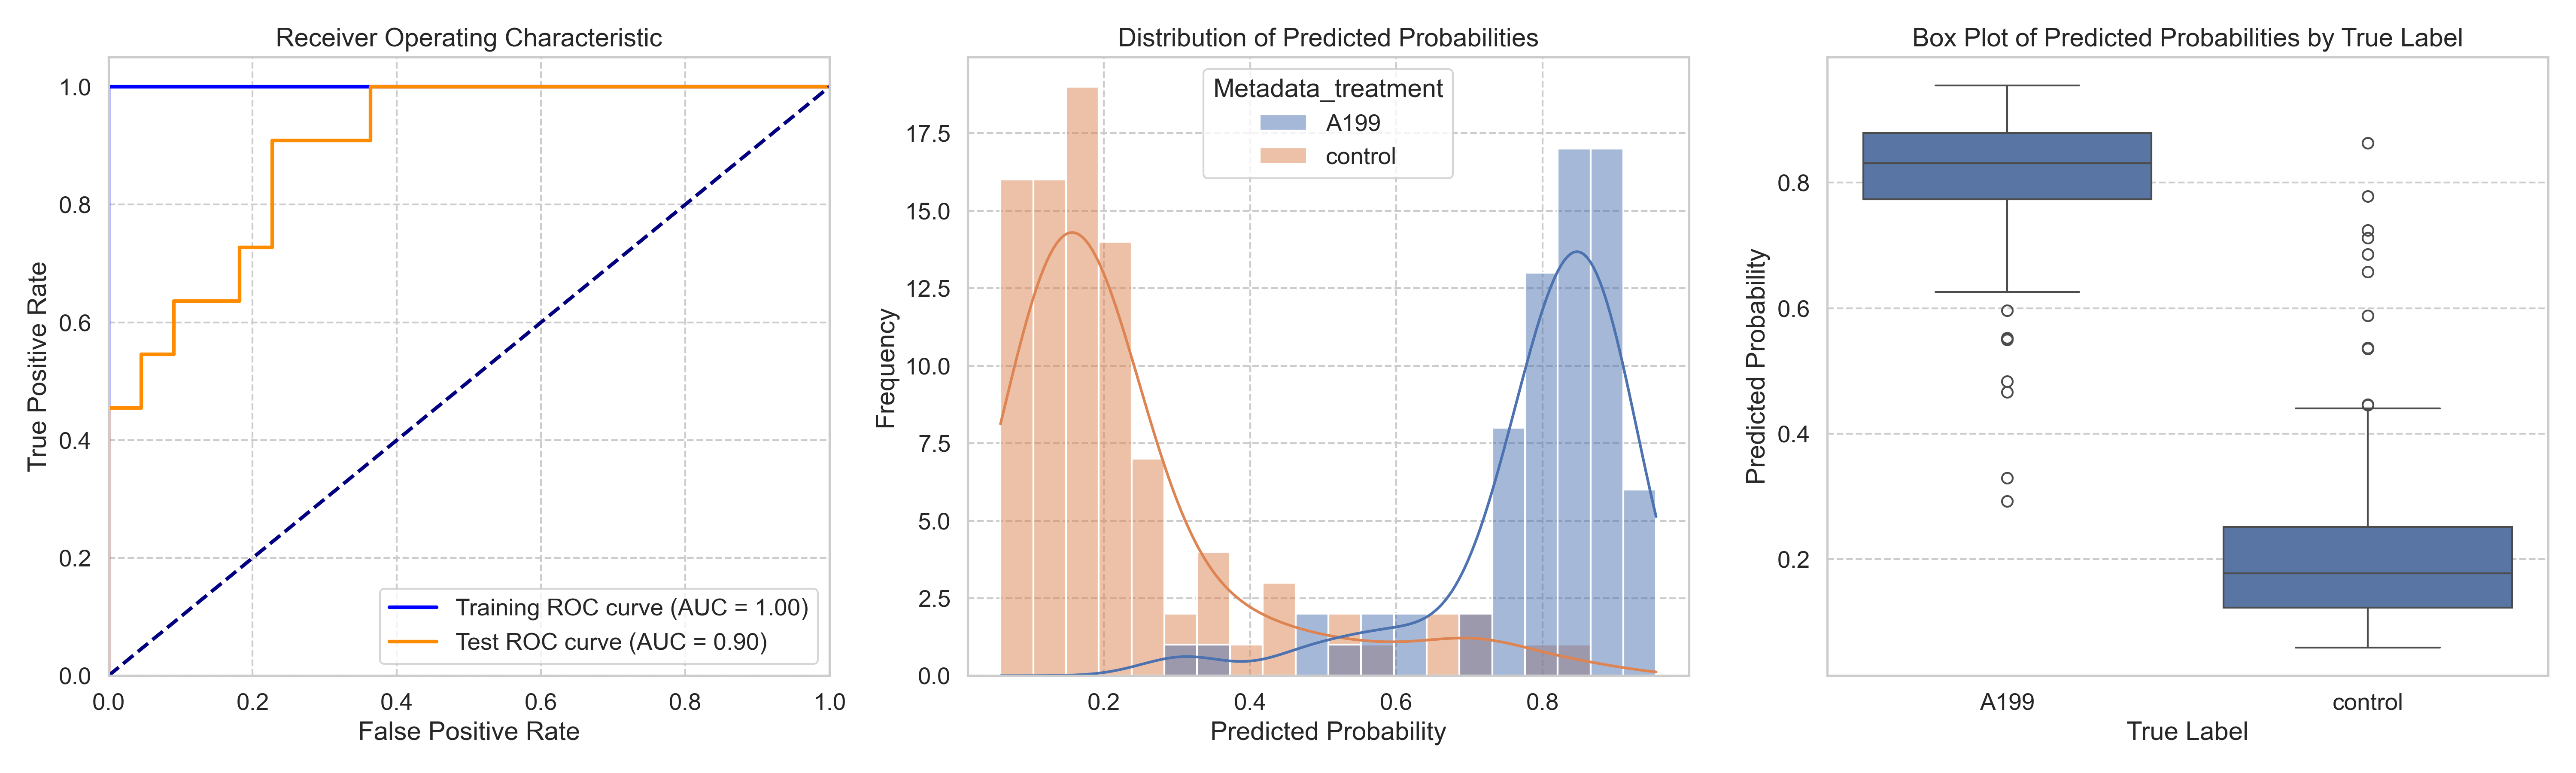

Data behind this chart, as committed beside it:
ObjectNumber, Metadata_site, Metadata_concentration, Metadata_hour, Metadata_treatment, Predicted_Probability, Is_Test, S
1, 0, 90, 6, A199, 0.8374, False, 0.6055
2, 0, 90, 6, A199, 0.9411, True, 0.7092
3, 0, 90, 6, A199, 0.9552, True, 0.7233
4, 0, 90, 6, A199, 0.8886, False, 0.6568
1, 1, 90, 6, A199, 0.8591, False, 0.6272
2, 1, 90, 6, A199, 0.8484, False, 0.6165
3, 1, 90, 6, A199, 0.8854, False, 0.6536
4, 1, 90, 6, A199, 0.8542, False, 0.6223
5, 1, 90, 6, A199, 0.8774, False, 0.6456
1, 11, 90, 6, A199, 0.8878, False, 0.6559
2, 11, 90, 6, A199, 0.9146, False, 0.6828
1, 12, 90, 6, A199, 0.5523, True, 0.3205
2, 12, 90, 6, A199, 0.8306, False, 0.5987
1, 13, 90, 6, A199, 0.8726, False, 0.6407
2, 13, 90, 6, A199, 0.7896, True, 0.5577
3, 13, 90, 6, A199, 0.7368, False, 0.5049
1, 14, 90, 6, A199, 0.8893, False, 0.6574
2, 14, 90, 6, A199, 0.7893, False, 0.5574
1, 15, 90, 6, A199, 0.6348, False, 0.4029
2, 15, 90, 6, A199, 0.8481, False, 0.6162
3, 15, 90, 6, A199, 0.4662, True, 0.2344
4, 15, 90, 6, A199, 0.7635, True, 0.5317
5, 15, 90, 6, A199, 0.8524, False, 0.6205
6, 15, 90, 6, A199, 0.7055, True, 0.4736
7, 15, 90, 6, A199, 0.5965, True, 0.3646
8, 15, 90, 6, A199, 0.746, False, 0.5142
1, 16, 90, 6, A199, 0.9164, True, 0.6845
2, 16, 90, 6, A199, 0.9021, False, 0.6703
3, 16, 90, 6, A199, 0.8268, False, 0.595
4, 16, 90, 6, A199, 0.8641, True, 0.6322
5, 16, 90, 6, A199, 0.9253, False, 0.6934
1, 17, 90, 6, A199, 0.7692, False, 0.5373
2, 17, 90, 6, A199, 0.9292, True, 0.6974
1, 18, 90, 6, A199, 0.7755, False, 0.5436
2, 18, 90, 6, A199, 0.8075, False, 0.5756
3, 18, 90, 6, A199, 0.7934, False, 0.5616
4, 18, 90, 6, A199, 0.7313, False, 0.4994
1, 19, 90, 6, A199, 0.8475, True, 0.6156
2, 19, 90, 6, A199, 0.8246, False, 0.5927
3, 19, 90, 6, A199, 0.8078, False, 0.5759
4, 19, 90, 6, A199, 0.8935, False, 0.6617
1, 2, 90, 6, A199, 0.8433, False, 0.6114
2, 2, 90, 6, A199, 0.8877, False, 0.6559
1, 3, 90, 6, A199, 0.8215, True, 0.5896
2, 3, 90, 6, A199, 0.814, False, 0.5821
3, 3, 90, 6, A199, 0.8857, False, 0.6538
4, 3, 90, 6, A199, 0.8585, False, 0.6266
1, 4, 90, 6, A199, 0.9029, False, 0.6711
2, 4, 90, 6, A199, 0.8949, True, 0.6631
3, 4, 90, 6, A199, 0.811, False, 0.5791
4, 4, 90, 6, A199, 0.7817, False, 0.5498
1, 5, 90, 6, A199, 0.292, True, 0.06017
2, 5, 90, 6, A199, 0.7414, True, 0.5096
3, 5, 90, 6, A199, 0.8764, False, 0.6445
4, 5, 90, 6, A199, 0.8336, False, 0.6017
5, 5, 90, 6, A199, 0.8177, False, 0.5859
6, 5, 90, 6, A199, 0.7584, False, 0.5265
1, 6, 90, 6, A199, 0.8767, False, 0.6448
2, 6, 90, 6, A199, 0.8322, False, 0.6003
3, 6, 90, 6, A199, 0.884, False, 0.6522
... 103 more rows
